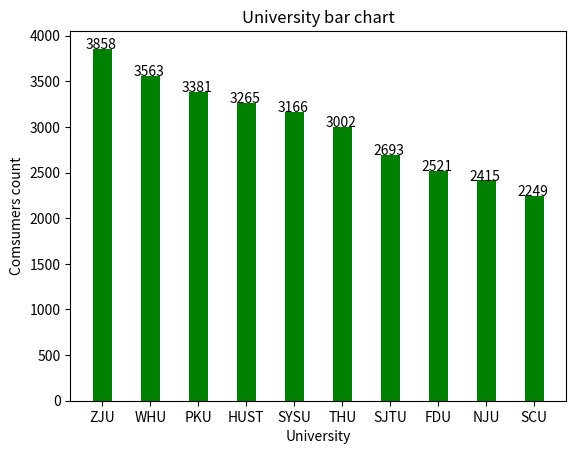

Generate this figure with matplotlib:
import numpy as np  
import matplotlib.mlab as mlab  
import matplotlib.pyplot as plt  

X=['ZJU','WHU','PKU','HUST','SYSU','THU','SJTU','FDU','NJU','SCU']
Y=[3858,3563,3381,3265,3166,3002,2693,2521,2415,2249]  
fig = plt.figure()
plt.bar(X,Y,0.4,color="green")
plt.xlabel("University")
plt.ylabel("Comsumers count")
plt.title("University bar chart")


plt.text(-0.35,3858,'3858')
plt.text(0.65,3563,'3563')
plt.text(1.65,3381,'3381')
plt.text(2.65,3265,'3265')
plt.text(3.65,3166,'3166')
plt.text(4.65,3002,'3002')
plt.text(5.65,2693,'2693')
plt.text(6.65,2521,'2521')
plt.text(7.65,2415,'2415')
plt.text(8.65,2249,'2249')

plt.show()  
plt.savefig("universityBar.jpg")
